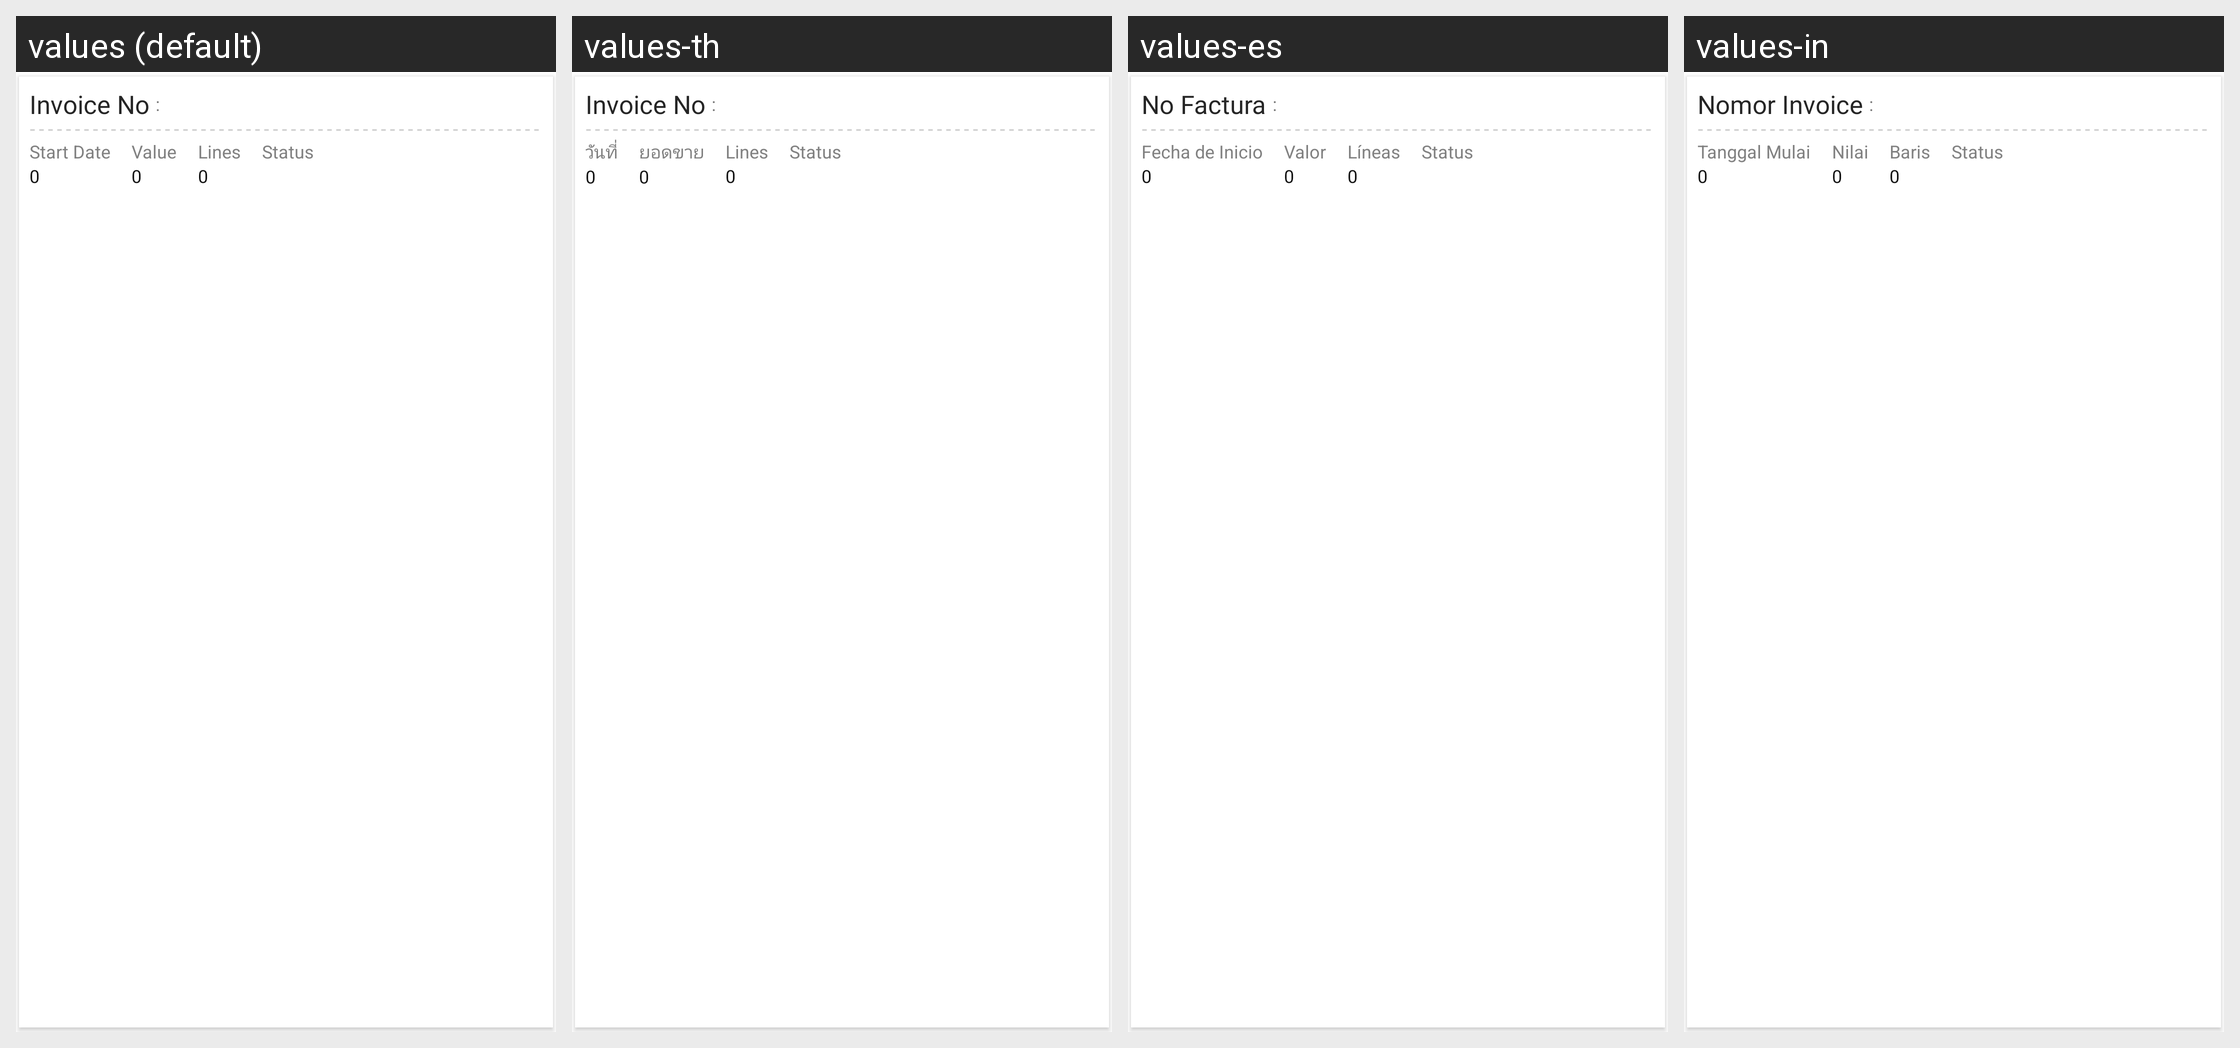

The same Android screen rendered under several of its app's locales, left to right. List the strings drawn on it with the default value and each locale's translation.
Android screen res/layout/fragment_invoice_status_list_item.xml rendered under 4 locales, left to right: values (default), values-th, values-es, values-in. Device: Nexus 5 (rendered at 1080×1920; each locale shown at half size, 540×960, under a caption strip naming it); theme MVPTheme.Blue.
Other locales in the repository, not shown: values-ar, values-fr, values-lo, values-tr, values-vi, values-zh.
Strings drawn on this screen, with the default value and each locale's value (text and hints the layout hard-codes, and strings that could not be matched under every locale, appear in the picture but are not listed):

invoice_no
  values: Invoice No
  values-th: Invoice No
  values-es: No Factura
  values-in: Nomor Invoice

date
  values: Start Date
  values-th: วันที่
  values-es: Fecha de Inicio
  values-in: Tanggal Mulai

zero
  values: 0
  values-th: 0  [not translated; the default value is used]
  values-es: 0  [not translated; the default value is used]
  values-in: 0  [not translated; the default value is used]

value
  values: Value
  values-th: ยอดขาย
  values-es: Valor
  values-in: Nilai

lines
  values: Lines
  values-th: Lines
  values-es: Líneas
  values-in: Baris

status
  values: Status
  values-th: Status
  values-es: Status
  values-in: Status
